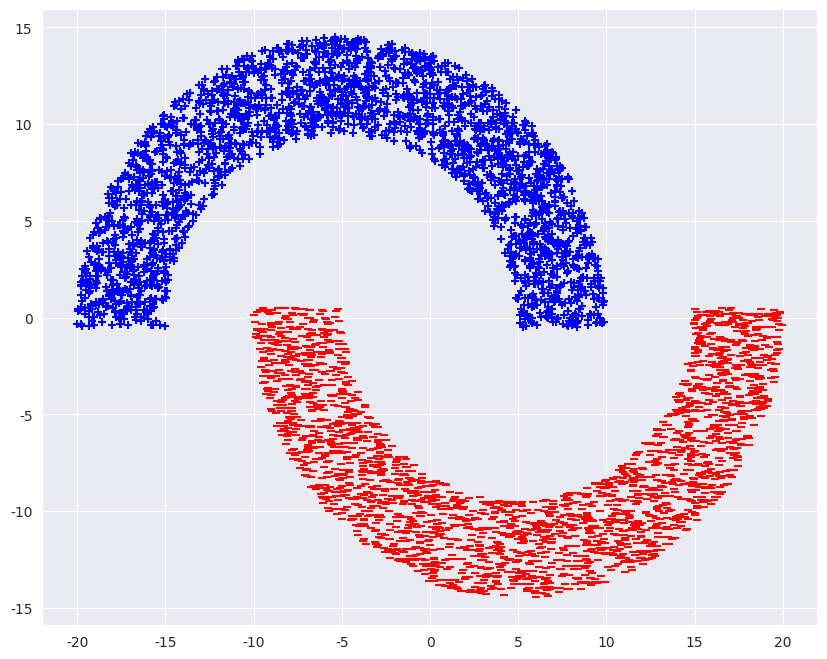

Here is the Python script that generated this plot: (Note: this script raises an exception after producing the figure.)
import numpy as np
import matplotlib.pyplot as plt
import seaborn as sns
from itertools import combinations_with_replacement as combo


def generateData(r, thk, sep, xoff, n):

    rin = r
    rout = r + thk

    def generateSemiCircle(top):

        radii = np.sqrt(np.random.uniform(rin ** 2, rout ** 2, n))
        angles = np.random.uniform(0, np.pi, n) if top else np.random.uniform(np.pi, np.pi * 2, n)

        x = radii * np.cos(angles)
        y = radii * np.sin(angles)

        if top:
            x -= xoff
            y += sep

        else:
            x += xoff
            y -= sep

        return np.column_stack((x, y))
    
    plus = generateSemiCircle(top = True)
    minus = generateSemiCircle(top = False)

    x = np.vstack((plus, minus))
    y = np.hstack((np.ones(n), -np.ones(n)))

    return x, y


def polynomialFeatureTransform(x, deg):

    nSamples, nFeatures = x.shape

    combos = [combo(range(nFeatures), d) for d in range(deg + 1)]

    nOutputFeatures = sum([len(list(c)) for c in combos])

    X = np.ones((nSamples, nOutputFeatures))

    col = 0
    for d in range(deg + 1):

        for comb in combo(range(nFeatures), d):

            if d == 0:
                pass

            else:
                X[:, col] = np.prod(x[:, comb], axis = 1)

            col += 1

    return X


def linearRegression(x, y, deg):

    x = polynomialFeatureTransform(x, deg)
    w = np.linalg.pinv(x.T @ x) @ x.T @ y

    return w


def plotResults(x, y, w, deg):

    plt.figure(figsize = (10, 8))
    sns.set_style('darkgrid')

    plt.scatter(x[y == 1][:, 0], x[y == 1][:, 1], marker = '+', color = 'blue', label = '+1')
    plt.scatter(x[y == -1][:, 0], x[y == -1][:, 1], marker = '_', color = 'red', label = '-1')

    xx, yy = np.meshgrid(np.linspace(np.min(x[:, 0]) - 1, np.max(x[:, 0]) + 1, 10000),
                         np.linspace(np.min(x[:, 1]) - 1, np.max(x[:, 1]) + 1, 10000))
    
    grid = np.c_[xx.ravel(), yy.ravel()]
    GRID = polynomialFeatureTransform(grid, deg)

    z = np.sign(GRID @ w)
    z = z.reshape(xx.shape)

    plt.contour(xx, yy, z, levels = [0], colors = 'black')

    plt.title(f'Linear Regression with degree {deg} feature transform')
    plt.xlabel('x')
    plt.ylabel('y')
    plt.axis('equal')
    plt.legend()
    plt.grid(True)

    plt.tight_layout()
    plt.show()


def main() -> None:
    
    x, y = generateData(r = 10, thk = 5, sep = -0.5, xoff = 5, n = 2500)
    w = linearRegression(x, y, 3)

    plotResults(x, y, w, 3)

if __name__ == '__main__': main()
